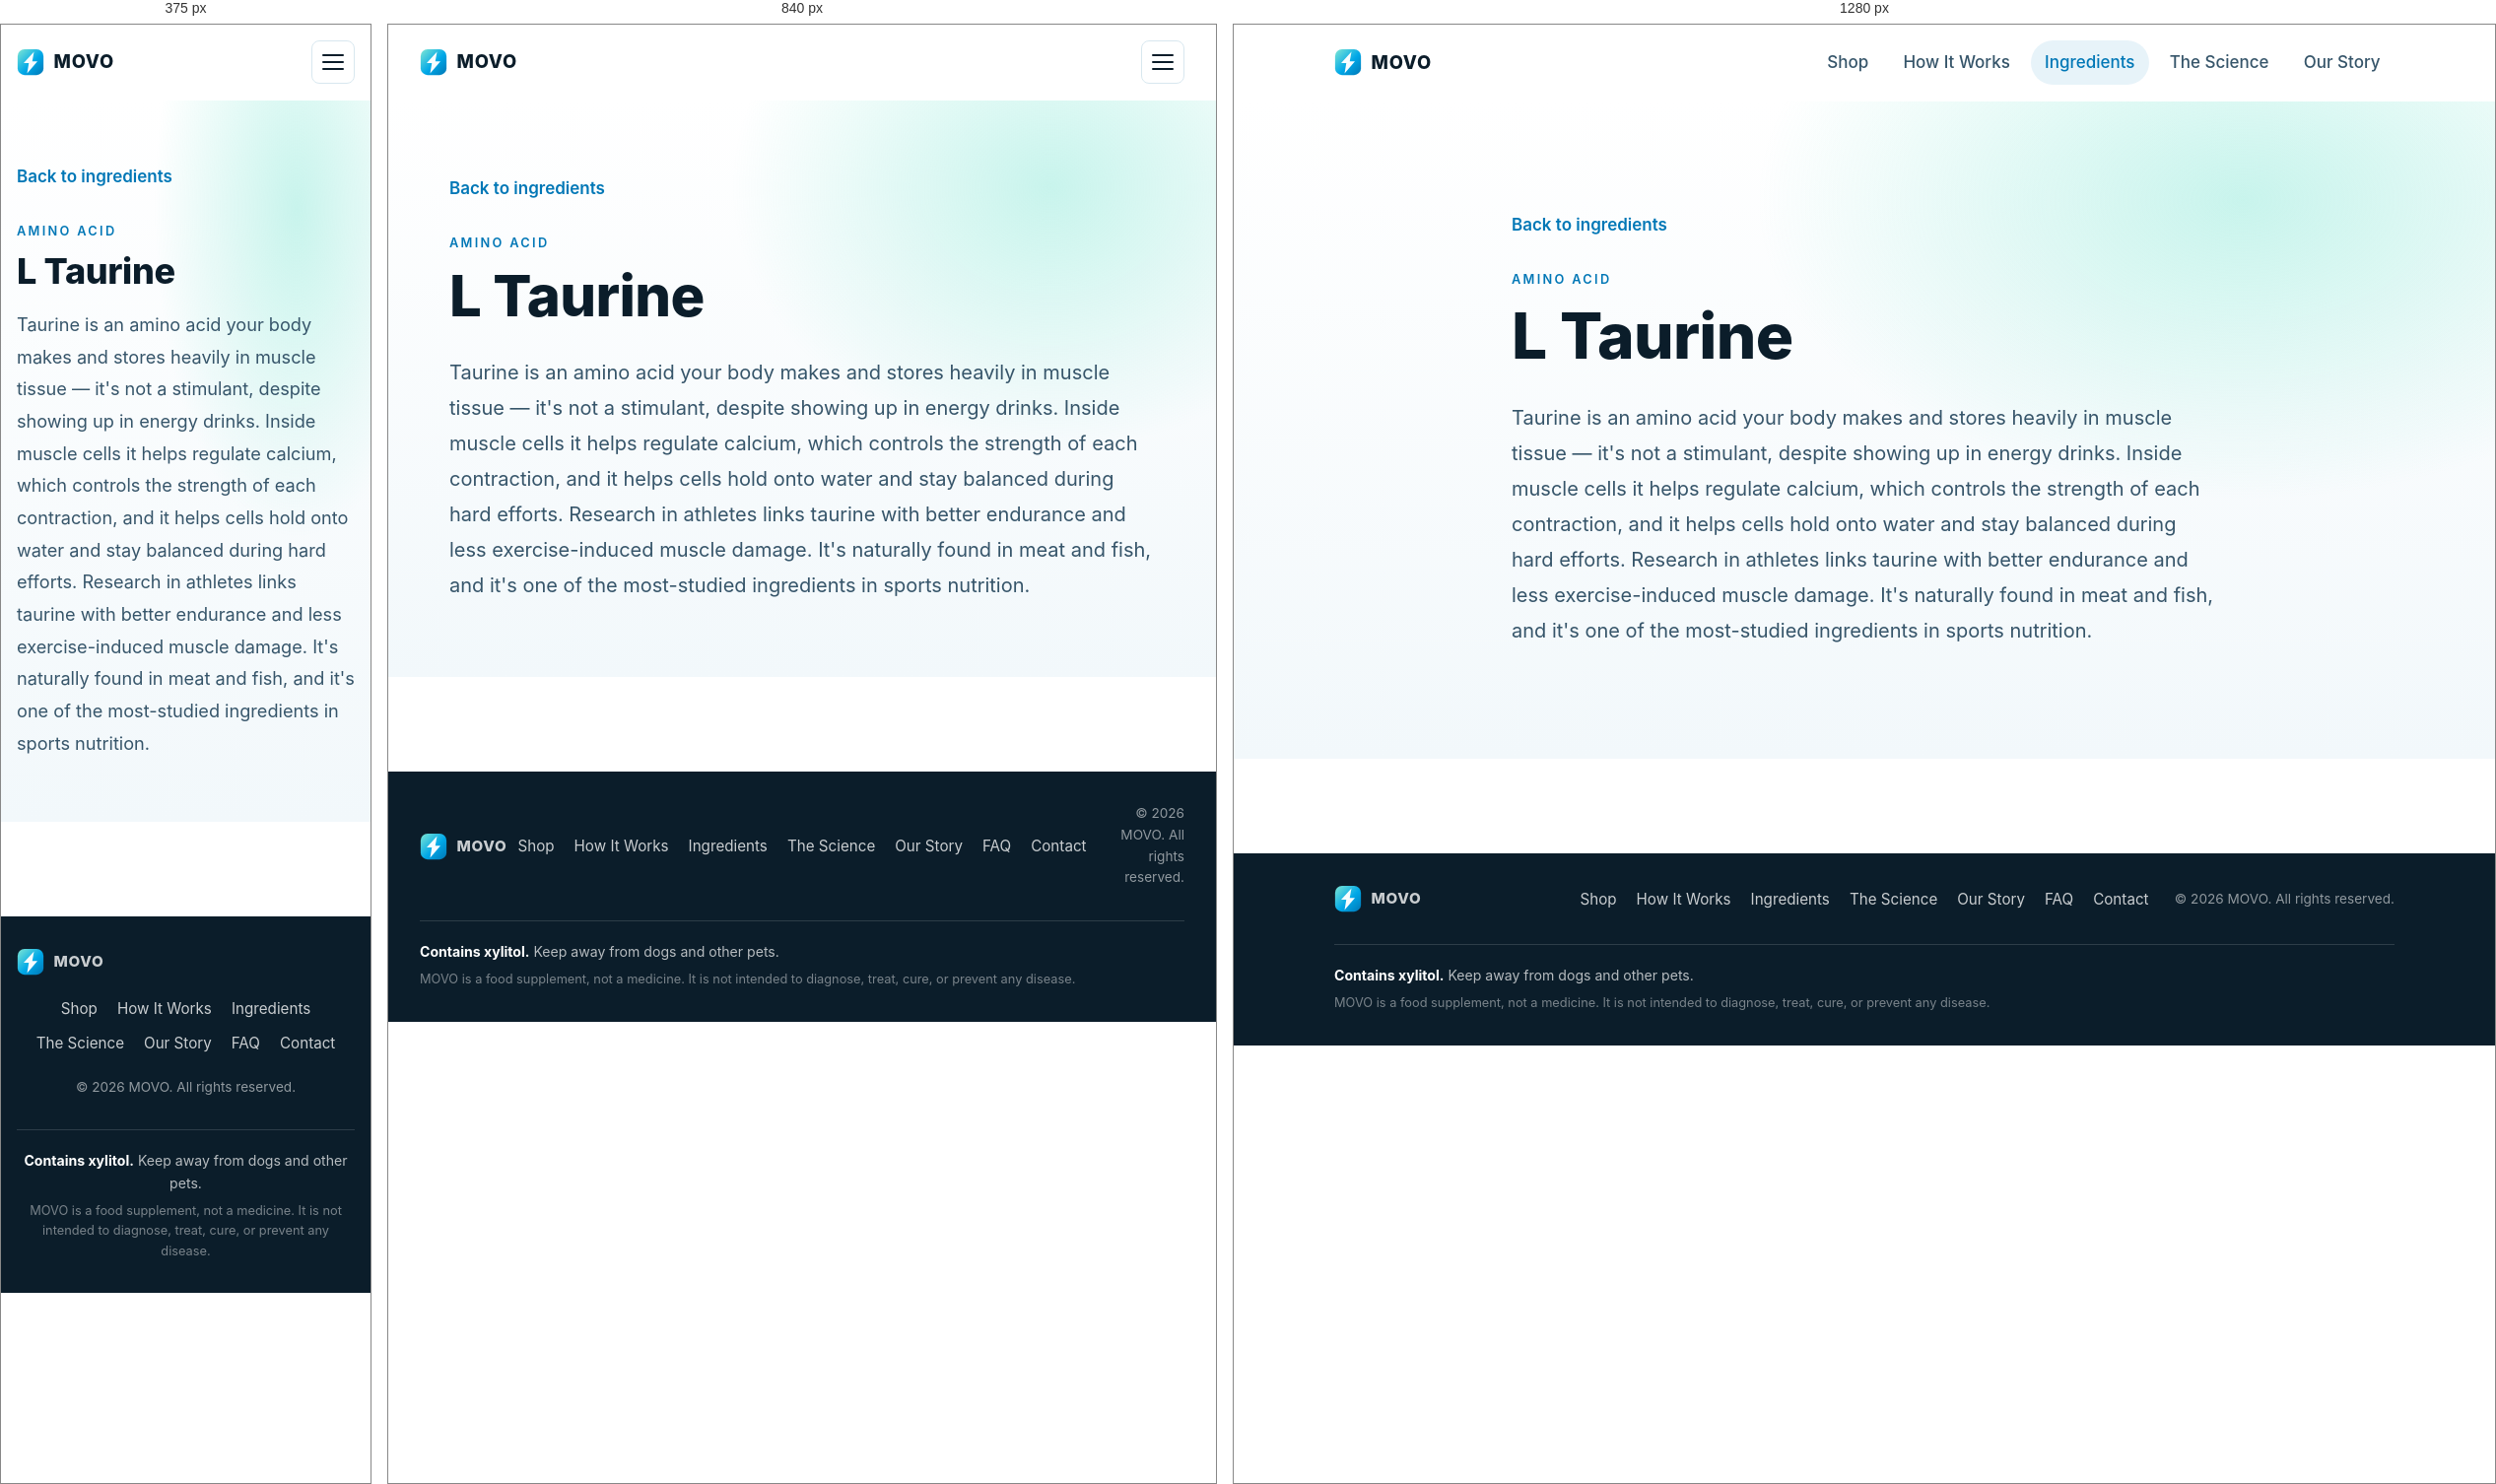
Rendered at 375 px, 840 px and 1280 px, left to right.

<!-- file: l-taurine.html -->
<!DOCTYPE html>
<html lang="en">
  <head>
    <meta charset="UTF-8" />
    <meta name="viewport" content="width=device-width, initial-scale=1.0" />
    <meta
      name="description"
      content="Learn how L Taurine supports muscle function, cellular hydration, and endurance."
    />
    <title>L Taurine | MOVO Ingredients</title>
    <link rel="icon" type="image/svg+xml" href="assets/logo.svg" />
    <link rel="preconnect" href="https://fonts.googleapis.com" />
    <link rel="preconnect" href="https://fonts.gstatic.com" crossorigin />
    <link
      href="https://fonts.googleapis.com/css2?family=Inter:wght@400;500;600;700;800&display=swap"
      rel="stylesheet"
    />
    <link rel="stylesheet" href="css/base.css" />
    <link rel="stylesheet" href="css/layout.css" />
    <link rel="stylesheet" href="css/components.css" />
    <link rel="stylesheet" href="css/information.css" />
  </head>
  <body>
    <a class="skip-link" href="#main">Skip to content</a>

    <header class="site-header" id="site-header">
      <div class="container site-header__inner">
        <a class="brand" href="index.html" aria-label="MOVO home">
          <img class="brand__mark" src="assets/logo.svg" alt="" />
          <span class="brand__name">MOVO</span>
        </a>
        <button
          class="nav-toggle"
          id="nav-toggle"
          aria-controls="primary-nav"
          aria-expanded="false"
          aria-label="Toggle navigation"
        >
          <span></span><span></span><span></span>
        </button>
        <nav class="primary-nav" id="primary-nav" aria-label="Primary">
          <ul>
            <li><a href="product.html">Shop</a></li>
            <li><a href="how-it-works.html">How It Works</a></li>
            <li><a href="information.html" aria-current="page">Ingredients</a></li>
            <li><a href="science.html">The Science</a></li>
            <li><a href="story.html">Our Story</a></li>
          </ul>
        </nav>
      </div>
    </header>

    <main id="main">
      <section class="ingredient-detail" aria-labelledby="ingredient-title">
        <div class="container ingredient-detail__inner">
          <a class="ingredient-detail__back" href="information.html">
            Back to ingredients
          </a>
          <p class="eyebrow">Amino acid</p>
          <h1 id="ingredient-title" class="ingredient-detail__title">
            L Taurine
          </h1>
          <p class="ingredient-detail__copy">
            Taurine is an amino acid your body makes and stores heavily in
            muscle tissue &mdash; it's not a stimulant, despite showing up in
            energy drinks. Inside muscle cells it helps regulate calcium, which
            controls the strength of each contraction, and it helps cells hold
            onto water and stay balanced during hard efforts. Research in
            athletes links taurine with better endurance and less
            exercise-induced muscle damage. It's naturally found in meat and
            fish, and it's one of the most-studied ingredients in sports
            nutrition.
          </p>
        </div>
      </section>
    </main>

    <footer class="site-footer">
      <div class="container site-footer__inner">
        <a class="brand brand--footer" href="index.html" aria-label="MOVO home">
          <img class="brand__mark" src="assets/logo.svg" alt="" />
          <span class="brand__name">MOVO</span>
        </a>
        <nav aria-label="Footer">
          <ul>
            <li><a href="product.html">Shop</a></li>
            <li><a href="how-it-works.html">How It Works</a></li>
            <li><a href="information.html">Ingredients</a></li>
            <li><a href="science.html">The Science</a></li>
            <li><a href="story.html">Our Story</a></li>
            <li><a href="faq.html">FAQ</a></li>
            <li><a href="contact.html">Contact</a></li>
          </ul>
        </nav>
        <p class="site-footer__legal">
          &copy; <span id="year">2026</span> MOVO. All rights reserved.
        </p>
      </div>
      <div class="container site-footer__note">
        <p class="site-footer__warning">
          <strong>Contains xylitol.</strong> Keep away from dogs and other pets.
        </p>
        <p class="site-footer__disclaimer">
          MOVO is a food supplement, not a medicine. It is not intended to
          diagnose, treat, cure, or prevent any disease.
        </p>
      </div>
    </footer>

    <script src="js/nav.js" defer></script>
  </body>
</html>


/* @media block from layout.css */
@media (max-width: 960px) {
  .nav-toggle {
    display: inline-flex;
  }

  .primary-nav {
    position: absolute;
    inset: 100% 0 auto 0;
    background: rgba(255, 255, 255, 0.98);
    backdrop-filter: blur(10px);
    border-bottom: 1px solid var(--line);
    box-shadow: var(--shadow-md);
    transform: translateY(-8px);
    opacity: 0;
    pointer-events: none;
    transition: opacity 180ms var(--ease), transform 180ms var(--ease);
  }

  .primary-nav.is-open {
    opacity: 1;
    transform: translateY(0);
    pointer-events: auto;
  }

  .primary-nav ul {
    flex-direction: column;
    align-items: stretch;
    gap: 0.25rem;
    padding: 1rem var(--gutter) 1.5rem;
  }

  .primary-nav a {
    padding: 0.85rem 1rem;
    border-radius: var(--radius-md);
    font-size: 1.05rem;
  }
}

/* @media block from layout.css */
@media (max-width: 720px) {
  .site-footer__inner {
    grid-template-columns: 1fr;
    text-align: center;
  }

  .site-footer__legal {
    text-align: center;
  }

  .site-footer__note {
    text-align: center;
  }
}

/* @media block from components.css */
@media (max-width: 720px) {
  .product-card {
    grid-template-columns: 1fr;
  }

  .product-card__body {
    padding: 1.5rem;
  }
}

/* @media block from components.css */
@media (max-width: 540px) {
  .form-row {
    grid-template-columns: 1fr;
  }
}

/* @media block from information.css */
@media (max-width: 980px) {
  .component-grid {
    grid-template-columns: repeat(2, 1fr);
  }
}

/* @media block from information.css */
@media (max-width: 680px) {
  .component-grid {
    grid-template-columns: 1fr;
  }

  .info-callout__inner {
    align-items: center;
  }

  .info-callout .btn {
    width: auto;
  }
}